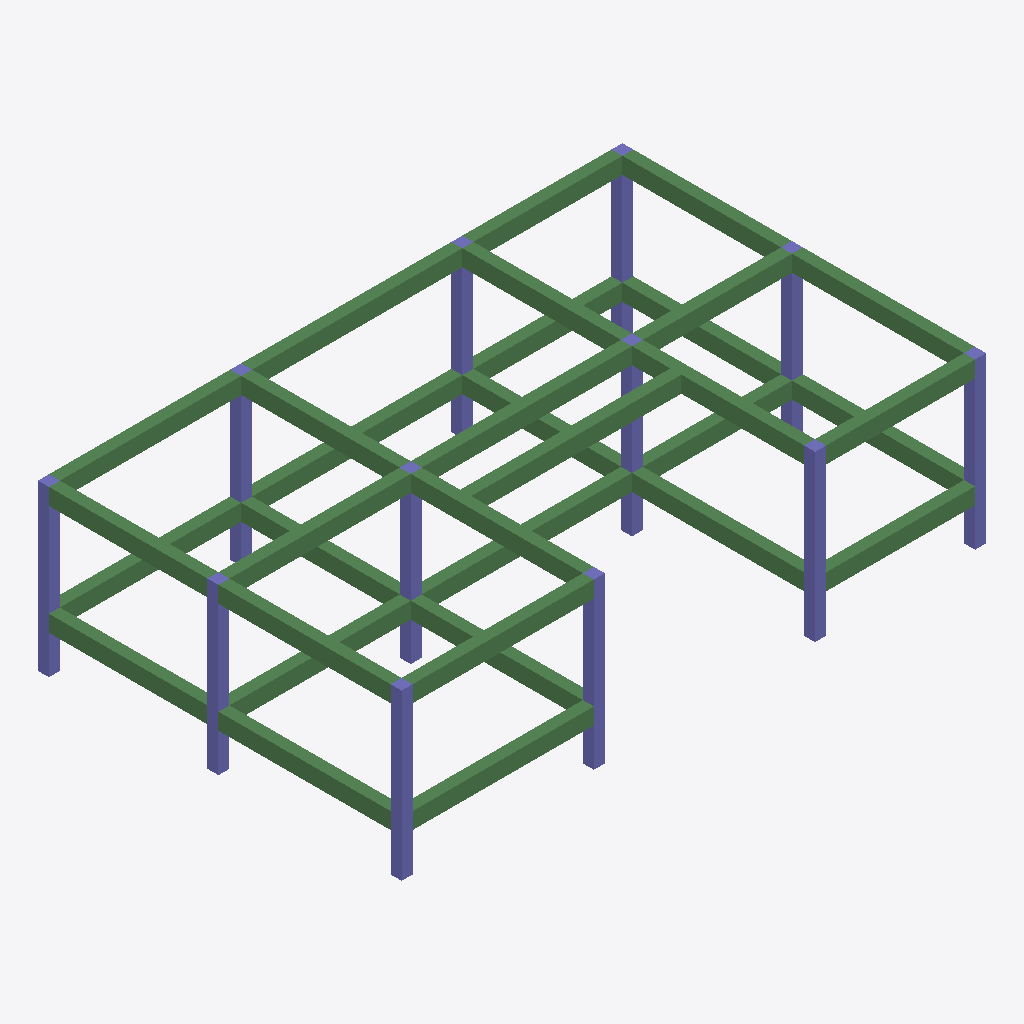
Isometric view of an IFC building model (IFC-SPF (STEP), schema IFC2X3, length unit metre), seen from the south-west, elements coloured by IFC class: 33 beams (green), 12 columns (violet).
Extent 16.0 m × 9.9 m × 4.5 m (x, y, z). Elements (45): 33 IfcBeam, 12 IfcColumn.

HEADER;
FILE_DESCRIPTION(('ViewDefinition [CoordinationView]'),'2;1');
FILE_NAME('Disp_Plinth.ifc','2020-03-10T18:18:12',(''),(''),'IfcOpenShell 0.5.0-dev','IfcOpenShell 0.5.0-dev','');
FILE_SCHEMA(('IFC2X3'));
ENDSEC;
DATA;
#23=IFCPROJECT('1rrn9BQcPFXxyKudk0CXLL',#5,'Disp_Beam',$,$,$,$,(#21),#19);
#25=IFCSITE('2asDNidfHFKweZw6GvNSdL',#5,'GNDEC','',$,$,$,$,.ELEMENT.,$,$,$,$,$);
#77=IFCBUILDING('0CdKESo8XAkwljoff23Lk7',#5,'Dispensary','',$,$,$,$,.ELEMENT.,$,$,$);
#209=IFCBUILDINGSTOREY('0YI3rh_0jDVQQ48SJljlR9',#5,'Ground Level','',$,$,$,$,.ELEMENT.,$);
#699=IFCBUILDINGSTOREY('3cvXQllSnAzP$_3KEJ$aKw',#5,'First Floor','',$,$,$,$,.ELEMENT.,$);
#715=IFCBUILDINGSTOREY('1dJfJFGkL4fvs9Cyyxng3f',#5,'Footing Level','',$,$,$,$,.ELEMENT.,$);
#691=IFCBEAM('342NWjTc97_h4dZyMGRvGH',#5,'B117','',$,#204,#690,$);
#485=IFCBEAM('2VAEuL4Tf3_B6jndoZiWZf',#5,'B103','',$,#204,#484,$);
#583=IFCBEAM('3x3Rg6JMz2LAN3eu9LvsDM',#5,'B109','',$,#204,#582,$);
#445=IFCBEAM('30_yB3qoL5ig4_J4Q3xvid',#5,'B101','',$,#204,#444,$);
#737=IFCBEAM('30_yB3qoL5ig4_J4Q3xvid',#5,'B001','',$,#204,#736,$);
#638=IFCBEAM('271gEfkcj15QR_R7xDd31X',#5,'B113','',$,#204,#637,$);
#597=IFCBEAM('1AWg2gw_17dR4a0v7h_L6W',#5,'B110','',$,#204,#596,$);
#769=IFCBEAM('2VAEuL4Tf3_B6jndoZiWZf',#5,'B003','',$,#204,#768,$);
#858=IFCBEAM('3x3Rg6JMz2LAN3eu9LvsDM',#5,'B009','',$,#204,#857,$);
#625=IFCBEAM('3Ew_En$2b1bf6JCUIiSC2y',#5,'B112','',$,#204,#624,$);
#900=IFCBEAM('3Ew_En$2b1bf6JCUIiSC2y',#5,'B012','',$,#204,#899,$);
#784=IFCBEAM('3KAc9wzxX5eulEK_0Ndh2x',#5,'B004','',$,#204,#783,$);
#536=IFCBEAM('1GXfDsytP6VQ0nRn_V8O5D',#5,'B106','',$,#204,#535,$);
#467=IFCBEAM('1fIL6ZbonE0PJisoRT5i1P',#5,'B102','',$,#204,#466,$);
#504=IFCBEAM('3KAc9wzxX5eulEK_0Ndh2x',#5,'B104','',$,#204,#503,$);
#611=IFCBEAM('2TebHaMjP7xP7dHN5HA04q',#5,'B111','',$,#204,#610,$);
#886=IFCBEAM('2TebHaMjP7xP7dHN5HA04q',#5,'B011','',$,#204,#885,$);
#550=IFCBEAM('0wcN$$KNj6UunYFce9RJ_i',#5,'B107','',$,#204,#549,$);
#664=IFCBEAM('2BVdH244n4VPlScPY3hbc1',#5,'B115','',$,#204,#663,$);
#677=IFCBEAM('0Bp01SXnb8ZfDWwxMswwbj',#5,'B116','',$,#204,#676,$);
#518=IFCBEAM('3Y5iKfq8HBZxuTEUySMw62',#5,'B105','',$,#204,#517,$);
#913=IFCBEAM('271gEfkcj15QR_R7xDd31X',#5,'B013','',$,#204,#912,$);
#798=IFCBEAM('3Y5iKfq8HBZxuTEUySMw62',#5,'B005','',$,#204,#797,$);
#872=IFCBEAM('1AWg2gw_17dR4a0v7h_L6W',#5,'B010','',$,#204,#871,$);
#651=IFCBEAM('3Ln39kIPDCcAHz$cpKw1mC',#5,'B114','',$,#204,#650,$);
#569=IFCBEAM('2iEbsdwuf0VQ4NdZNzx8Gv',#5,'B108','',$,#204,#568,$);
#812=IFCBEAM('1GXfDsytP6VQ0nRn_V8O5D',#5,'B006','',$,#204,#811,$);
#752=IFCBEAM('1fIL6ZbonE0PJisoRT5i1P',#5,'B002','',$,#204,#751,$);
#341=IFCCOLUMN('1mUZ0Q84P24wTbn1bbkKSI',#5,'C206','',$,#204,#340,$);
#249=IFCCOLUMN('3Hh18q7e16YwX3k9DXdbfc',#5,'C101','',$,#204,#248,$);
#826=IFCBEAM('0wcN$$KNj6UunYFce9RJ_i',#5,'B007','',$,#204,#825,$);
#952=IFCBEAM('0Bp01SXnb8ZfDWwxMswwbj',#5,'B016','',$,#204,#951,$);
#355=IFCCOLUMN('3EQYrB$Wn4cPW5pPKoHnSJ',#5,'C207','',$,#204,#354,$);
#327=IFCCOLUMN('2sddQ$bXHBaB8cGHV_p4CH',#5,'C205','',$,#204,#326,$);
#285=IFCCOLUMN('1VvpygWMP4gfYYWrviy$3W',#5,'C202','',$,#204,#284,$);
#299=IFCCOLUMN('2g$c3UXlbEG9sEU21kWEaV',#5,'C203','',$,#204,#298,$);
#926=IFCBEAM('3Ln39kIPDCcAHz$cpKw1mC',#5,'B014','',$,#204,#925,$);
#844=IFCBEAM('2iEbsdwuf0VQ4NdZNzx8Gv',#5,'B008','',$,#204,#843,$);
#369=IFCCOLUMN('36RJWa6H90rBZIWu64KsN8',#5,'C208','',$,#204,#368,$);
#411=IFCCOLUMN('3IW3L3vrL8JBJw6e8kLTPR',#5,'C211','',$,#204,#410,$);
#425=IFCCOLUMN('01Vmn2W_P0SAfDi3$ltoqJ',#5,'C212','',$,#204,#424,$);
#939=IFCBEAM('2BVdH244n4VPlScPY3hbc1',#5,'B015','',$,#204,#938,$);
#397=IFCCOLUMN('1bJgBl2aH7jQXqBwZ_MS3c',#5,'C210','',$,#204,#396,$);
#313=IFCCOLUMN('1klWb$vc9BueP4fTd9PMVL',#5,'C204','',$,#204,#312,$);
#383=IFCCOLUMN('3HRsGykmL9Uf01ktw8s8b0',#5,'C209','',$,#204,#382,$);
ENDSEC;